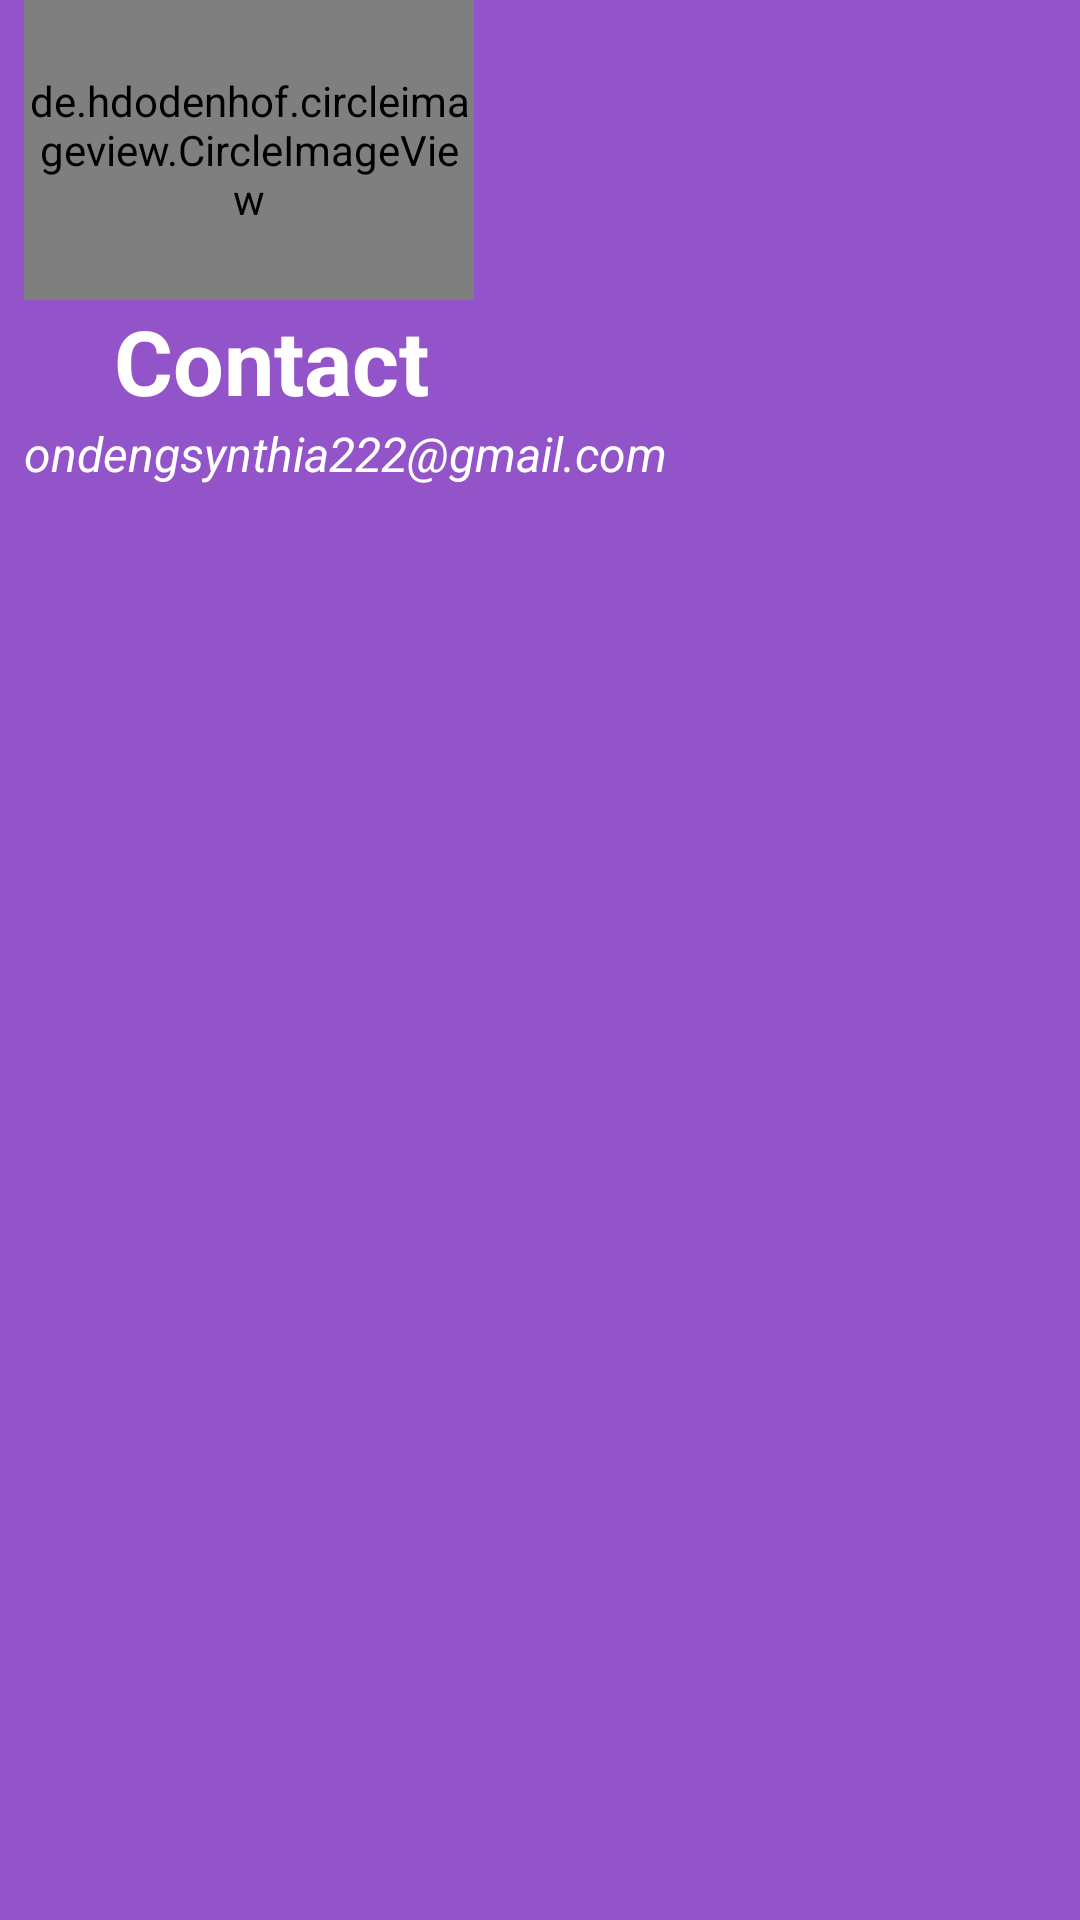

Produce the Android XML layout that renders to this screen, including the resource entries it uses.
<!-- AndroidManifest.xml: application theme Theme.MyApplication -->
<!-- res/layout/header_menu.xml -->
<?xml version="1.0" encoding="utf-8"?>
<LinearLayout xmlns:android="http://schemas.android.com/apk/res/android"
    xmlns:app="http://schemas.android.com/apk/res-auto"
    android:orientation="vertical"
    android:layout_width="match_parent"
    android:layout_height="176dp"
    android:background="@drawable/background3">

    <de.hdodenhof.circleimageview.CircleImageView
        android:layout_width="150dp"
        android:layout_height="100dp"
        android:layout_marginLeft="8dp"
        app:civ_border_width="1dp"
        app:civ_border_color="@color/black"
        android:src="@drawable/usafi_logo"/>

    <TextView
        android:layout_width="wrap_content"
        android:layout_height="wrap_content"
        android:text="Contact"
        android:layout_marginLeft="38dp"
        android:textSize="30sp"
        android:textColor="@color/white"
        android:textStyle="bold"/>
    <TextView
        android:layout_width="wrap_content"
        android:layout_height="wrap_content"
        android:text="ondengsynthia222@gmail.com"
        android:layout_marginLeft="8dp"
        android:textSize="16sp"
        android:textColor="@color/white"
        android:textStyle="italic"/>

</LinearLayout>
<!-- resources referenced by this layout -->
<resources>
  <color name="black">#FF000000</color>
  <color name="white">#FFFFFFFF</color>
  <!-- drawable background3 (drawable) -->
  <?xml version="1.0" encoding="utf-8"?>
  <selector xmlns:android="http://schemas.android.com/apk/res/android">
      <item>
          <shape>
              <solid
                  android:color="#9254C8"
                  />
  
          </shape>
      </item>
  
  </selector>
  <!-- drawable usafi_logo: png bitmap (drawable, 26765 bytes) -->
  <style name="Theme.MyApplication" parent="Theme.MaterialComponents.DayNight.NoActionBar">
          
          <item name="colorPrimary">#03A9F4</item>
          <item name="colorPrimaryVariant">#0F33E4</item>
          <item name="colorOnPrimary">@color/white</item>
          
  
          <item name="colorSecondary">@color/teal_200</item>
          <item name="colorSecondaryVariant">@color/teal_700</item>
          <item name="colorOnSecondary">@color/black</item>
          
          <item name="android:statusBarColor" tools:targetApi="l">?attr/colorPrimaryVariant</item>
          
  
      </style>
  <color name="teal_200">#FF03DAC5</color>
  <color name="teal_700">#FF018786</color>
</resources>
